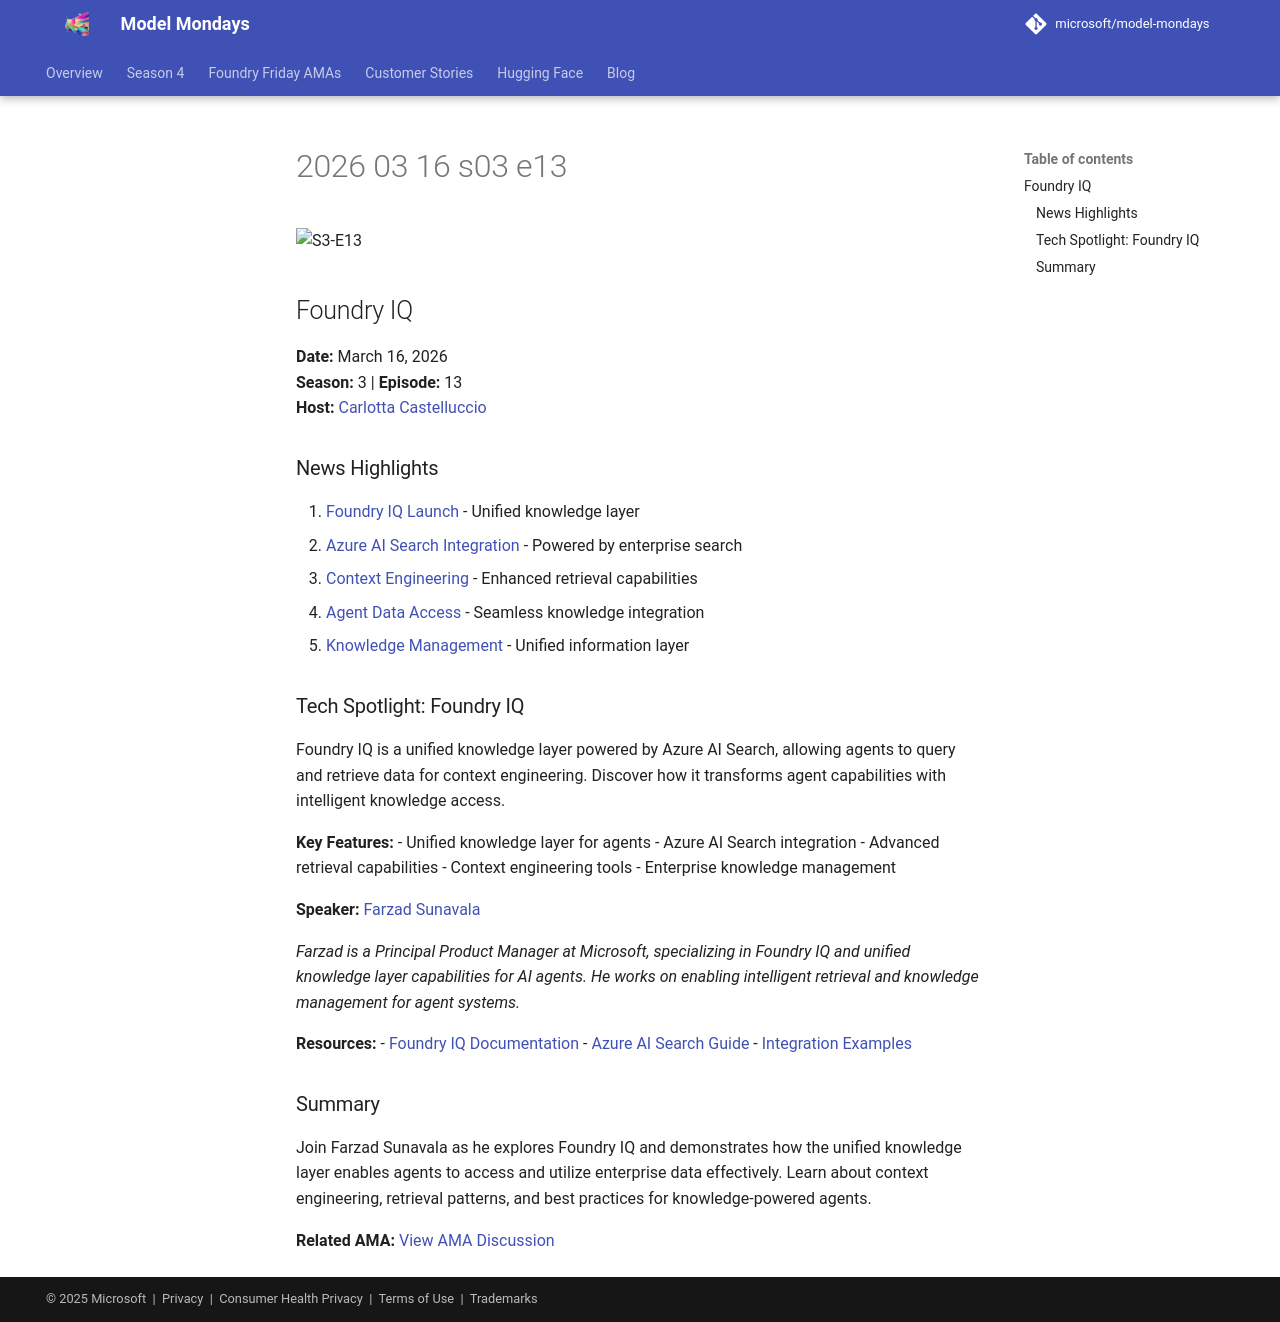

repository: nitya/model-mondays · page: model-mondays/2026-03-16-s03-e13/index.html · generator: mkdocs

![S3-E13](../assets/model-mondays/S3-E13.png)

## Foundry IQ

**Date:** March 16, 2026  
**Season:** 3 | **Episode:** 13  
**Host:** [Carlotta Castelluccio](https://linkedin.com/in/carlotta-castelluccio)

### News Highlights

1. [Foundry IQ Launch](https://aka.ms/model-mondays) - Unified knowledge layer
2. [Azure AI Search Integration](https://aka.ms/model-mondays) - Powered by enterprise search
3. [Context Engineering](https://aka.ms/model-mondays) - Enhanced retrieval capabilities
4. [Agent Data Access](https://aka.ms/model-mondays) - Seamless knowledge integration
5. [Knowledge Management](https://aka.ms/model-mondays) - Unified information layer

### Tech Spotlight: Foundry IQ

Foundry IQ is a unified knowledge layer powered by Azure AI Search, allowing agents to query and retrieve data for context engineering. Discover how it transforms agent capabilities with intelligent knowledge access.

**Key Features:**
- Unified knowledge layer for agents
- Azure AI Search integration
- Advanced retrieval capabilities
- Context engineering tools
- Enterprise knowledge management

**Speaker:** [Farzad Sunavala](https://linkedin.com/in/farzadsunavala)

_Farzad is a Principal Product Manager at Microsoft, specializing in Foundry IQ and unified knowledge layer capabilities for AI agents. He works on enabling intelligent retrieval and knowledge management for agent systems._

**Resources:**
- [Foundry IQ Documentation](https://aka.ms/model-mondays)
- [Azure AI Search Guide](https://aka.ms/model-mondays)
- [Integration Examples](https://aka.ms/model-mondays)

### Summary

Join Farzad Sunavala as he explores Foundry IQ and demonstrates how the unified knowledge layer enables agents to access and utilize enterprise data effectively. Learn about context engineering, retrieval patterns, and best practices for knowledge-powered agents.

**Related AMA:** [View AMA Discussion](../foundry-fridays/2026-03-20-ama-043.md)
